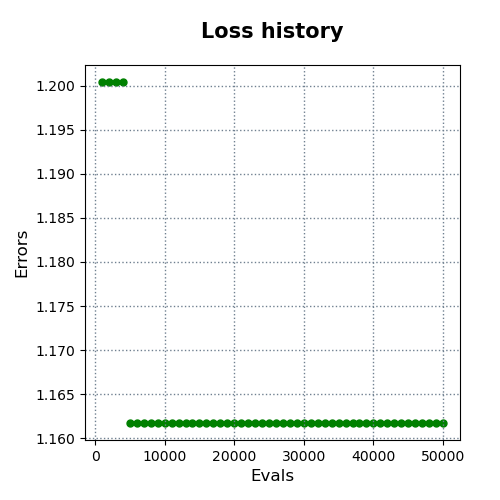

Source data for this figure (header and first rows):
evals, errors
1000, 1.2
2000, 1.2
3000, 1.2
4000, 1.2
5000, 1.162
6000, 1.162
7000, 1.162
8000, 1.162
9000, 1.162
10000, 1.162
11000, 1.162
12000, 1.162
13000, 1.162
14000, 1.162
15000, 1.162
16000, 1.162
17000, 1.162
18000, 1.162
19000, 1.162
20000, 1.162
21000, 1.162
22000, 1.162
23000, 1.162
24000, 1.162
25000, 1.162
26000, 1.162
27000, 1.162
28000, 1.162
29000, 1.162
30000, 1.162
31000, 1.162
32000, 1.162
33000, 1.162
34000, 1.162
35000, 1.162
36000, 1.162
37000, 1.162
38000, 1.162
39000, 1.162
40000, 1.162
41000, 1.162
42000, 1.162
43000, 1.162
44000, 1.162
45000, 1.162
46000, 1.162
47000, 1.162
48000, 1.162
49000, 1.162
50000, 1.162
